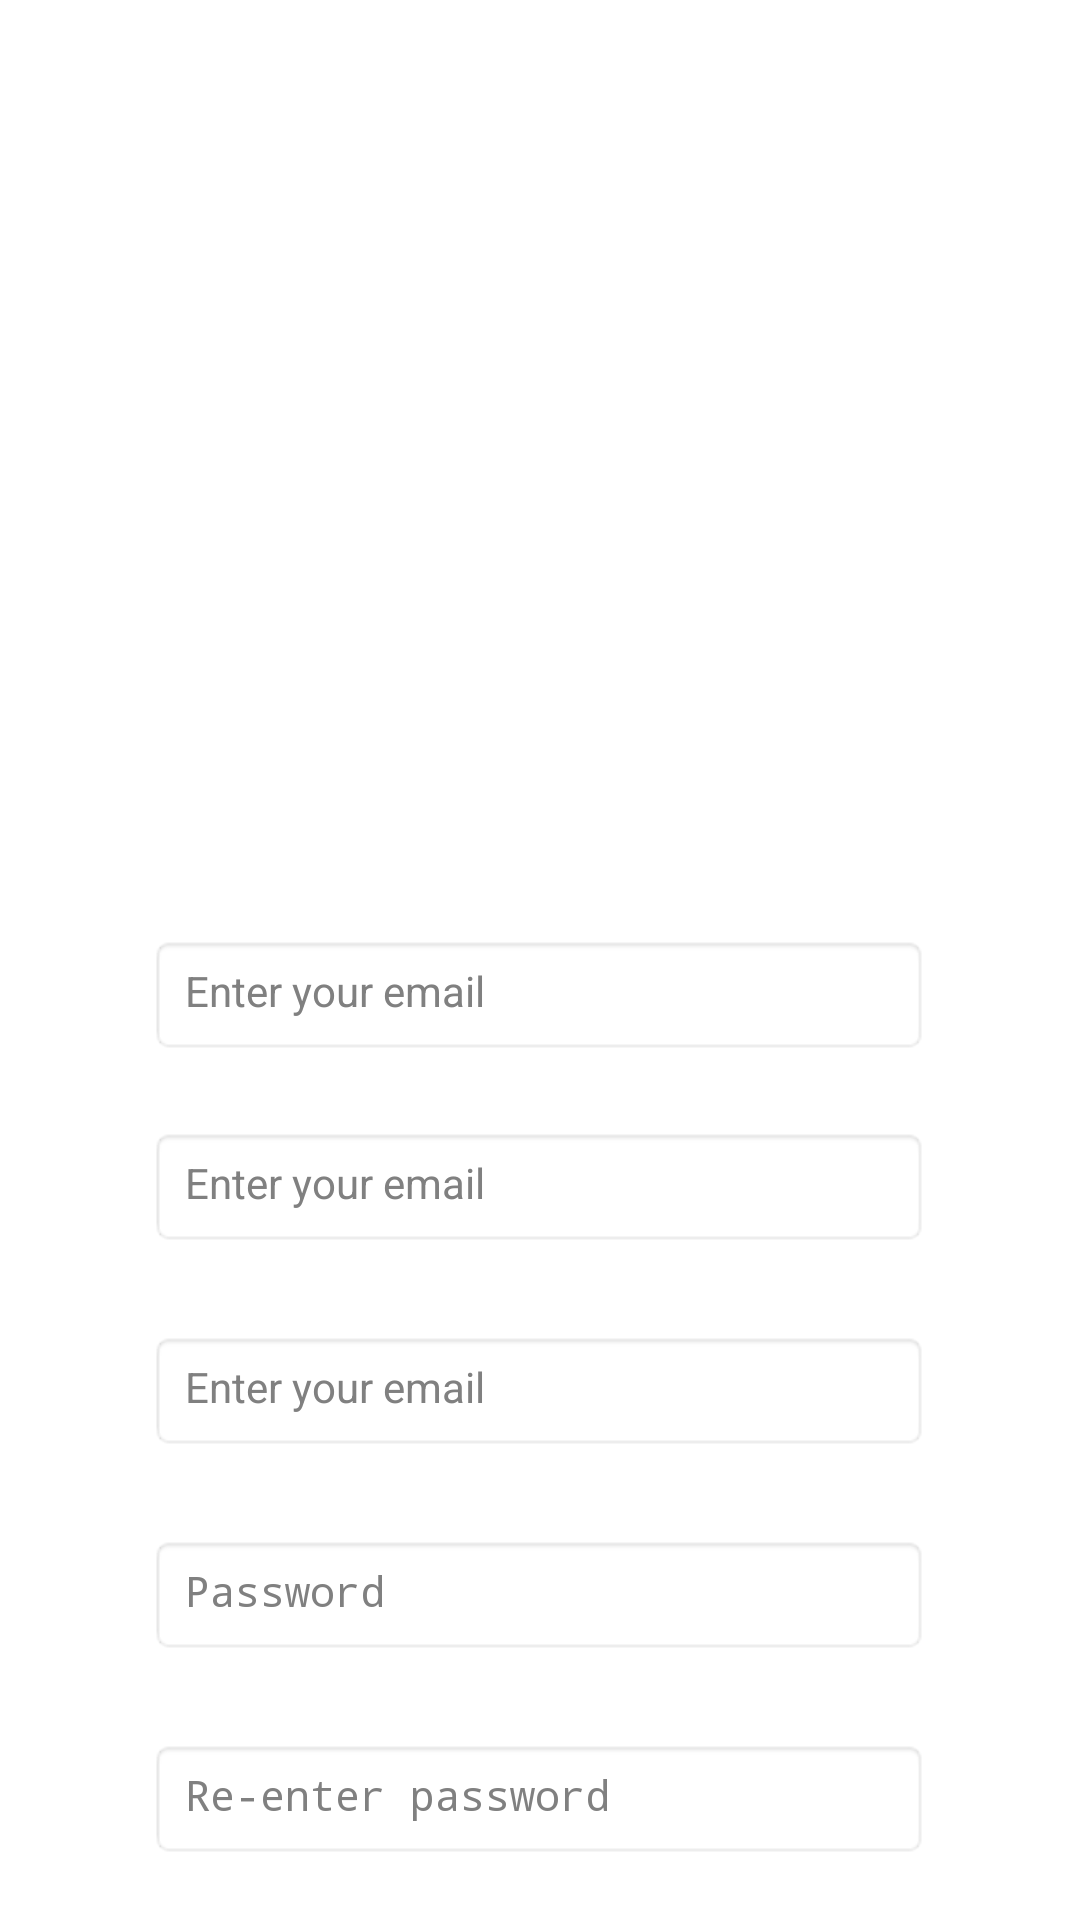

Write the Android layout XML for this screen, with the resource values it uses.
<!-- AndroidManifest.xml: application theme Theme.Medilarm -->
<!-- res/layout/activity_sign_up.xml -->
<?xml version="1.0" encoding="utf-8"?>
<androidx.constraintlayout.widget.ConstraintLayout xmlns:android="http://schemas.android.com/apk/res/android"
    xmlns:app="http://schemas.android.com/apk/res-auto"
    xmlns:tools="http://schemas.android.com/tools"
    android:id="@+id/main"
    android:layout_width="match_parent"
    android:layout_height="match_parent"
    android:background="@drawable/background"
    tools:context=".LogIn">


    <ImageView
        android:id="@+id/medilarm_logo"
        android:layout_width="362dp"
        android:layout_height="241dp"
        app:layout_constraintEnd_toEndOf="parent"
        app:layout_constraintHorizontal_bias="0.483"
        app:layout_constraintStart_toStartOf="parent"
        app:layout_constraintTop_toTopOf="parent"
        app:srcCompat="@drawable/logo" />

    <ImageView
        android:id="@+id/login_bg"
        android:layout_width="wrap_content"
        android:layout_height="wrap_content"
        android:layout_marginTop="92dp"
        app:layout_constraintEnd_toEndOf="parent"
        app:layout_constraintHorizontal_bias="0.0"
        app:layout_constraintStart_toStartOf="parent"
        app:layout_constraintTop_toTopOf="parent"
        app:srcCompat="@drawable/login_bg" />

    <TextView
        android:id="@+id/textView"
        android:layout_width="179dp"
        android:layout_height="50dp"
        android:layout_marginTop="200dp"
        android:text="Join Us! \nCreate an account"
        android:textColor="@color/white"
        android:textSize="20sp"
        app:layout_constraintEnd_toEndOf="parent"
        app:layout_constraintHorizontal_bias="0.149"
        app:layout_constraintStart_toStartOf="parent"
        app:layout_constraintTop_toTopOf="parent" />

    <TextView
        android:id="@+id/Surname"
        android:layout_width="wrap_content"
        android:layout_height="wrap_content"
        android:layout_marginTop="108dp"
        android:text="Surname"
        android:textColor="@color/white"
        android:textSize="13sp"
        app:layout_constraintEnd_toEndOf="parent"
        app:layout_constraintHorizontal_bias="0.193"
        app:layout_constraintStart_toStartOf="parent"
        app:layout_constraintTop_toBottomOf="@+id/textView" />

    <EditText
        android:id="@+id/surname_input"
        android:layout_width="260dp"
        android:layout_height="40dp"
        android:background="@android:drawable/editbox_background_normal"
        android:hint="Enter your email"
        android:inputType="textEmailAddress"
        android:padding="12dp"
        android:textColor="@color/black"
        android:textColorHint="#808080"
        android:textSize="14sp"
        app:layout_constraintEnd_toEndOf="parent"
        app:layout_constraintHorizontal_bias="0.496"
        app:layout_constraintStart_toStartOf="parent"
        app:layout_constraintTop_toBottomOf="@+id/Surname" />

    <TextView
        android:id="@+id/GivenName"
        android:layout_width="wrap_content"
        android:layout_height="wrap_content"
        android:layout_marginTop="44dp"
        android:text="Given Name"
        android:textColor="@color/white"
        android:textSize="13sp"
        app:layout_constraintEnd_toEndOf="parent"
        app:layout_constraintHorizontal_bias="0.201"
        app:layout_constraintStart_toStartOf="parent"
        app:layout_constraintTop_toBottomOf="@+id/textView" />

    <EditText
        android:id="@+id/gName_input"
        android:layout_width="260dp"
        android:layout_height="40dp"
        android:background="@android:drawable/editbox_background_normal"
        android:hint="Enter your email"
        android:inputType="textEmailAddress"
        android:padding="12dp"
        android:textColor="@color/black"
        android:textColorHint="#808080"
        android:textSize="14sp"
        app:layout_constraintEnd_toEndOf="parent"
        app:layout_constraintHorizontal_bias="0.496"
        app:layout_constraintStart_toStartOf="parent"
        app:layout_constraintTop_toBottomOf="@+id/GivenName" />

    <TextView
        android:id="@+id/Password"
        android:layout_width="wrap_content"
        android:layout_height="wrap_content"
        android:layout_marginTop="244dp"
        android:text="@string/password"
        android:textColor="@color/white"
        android:textSize="13sp"
        app:layout_constraintEnd_toEndOf="parent"
        app:layout_constraintHorizontal_bias="0.197"
        app:layout_constraintStart_toStartOf="parent"
        app:layout_constraintTop_toBottomOf="@+id/textView" />

    <EditText
        android:id="@+id/password_input"
        android:layout_width="260dp"
        android:layout_height="40dp"
        android:background="@android:drawable/editbox_background_normal"
        android:hint="@string/password"
        android:inputType="textPassword"
        android:padding="12dp"
        android:textColor="@color/black"
        android:textColorHint="#808080"
        android:textSize="14sp"
        app:layout_constraintEnd_toEndOf="parent"
        app:layout_constraintHorizontal_bias="0.496"
        app:layout_constraintStart_toStartOf="parent"
        app:layout_constraintTop_toBottomOf="@+id/Password" />

    <TextView
        android:id="@+id/Email"
        android:layout_width="wrap_content"
        android:layout_height="wrap_content"
        android:layout_marginTop="176dp"
        android:text="@string/email"
        android:textColor="@color/white"
        android:textSize="13sp"
        app:layout_constraintEnd_toEndOf="parent"
        app:layout_constraintHorizontal_bias="0.183"
        app:layout_constraintStart_toStartOf="parent"
        app:layout_constraintTop_toBottomOf="@+id/textView" />

    <EditText
        android:id="@+id/email_input"
        android:layout_width="260dp"
        android:layout_height="40dp"
        android:background="@android:drawable/editbox_background_normal"
        android:hint="Enter your email"
        android:inputType="textEmailAddress"
        android:padding="12dp"
        android:textColor="@color/black"
        android:textColorHint="#808080"
        android:textSize="14sp"
        app:layout_constraintEnd_toEndOf="parent"
        app:layout_constraintHorizontal_bias="0.496"
        app:layout_constraintStart_toStartOf="parent"
        app:layout_constraintTop_toBottomOf="@+id/Email" />

    <TextView
        android:id="@+id/Confirm_password"
        android:layout_width="wrap_content"
        android:layout_height="wrap_content"
        android:layout_marginTop="312dp"
        android:text="@string/confirm_password"
        android:textColor="@color/white"
        android:textSize="13sp"
        app:layout_constraintEnd_toEndOf="parent"
        app:layout_constraintHorizontal_bias="0.231"
        app:layout_constraintStart_toStartOf="parent"
        app:layout_constraintTop_toBottomOf="@+id/textView" />

    <EditText
        android:id="@+id/Confirm_password_input"
        android:layout_width="260dp"
        android:layout_height="40dp"
        android:background="@android:drawable/editbox_background_normal"
        android:hint="Re-enter password"
        android:inputType="textPassword"
        android:padding="12dp"
        android:textColor="@color/black"
        android:textColorHint="#808080"
        android:textSize="14sp"
        app:layout_constraintEnd_toEndOf="parent"
        app:layout_constraintHorizontal_bias="0.496"
        app:layout_constraintStart_toStartOf="parent"
        app:layout_constraintTop_toBottomOf="@+id/Confirm_password" />

    <Button
        android:id="@+id/btn_signIn"
        android:layout_width="262dp"
        android:layout_height="53dp"
        android:layout_marginTop="412dp"
        android:backgroundTint="#4285F4"
        android:text="@string/sign_in"
        android:textStyle="bold"
        app:layout_constraintEnd_toEndOf="parent"
        app:layout_constraintHorizontal_bias="0.496"
        app:layout_constraintStart_toStartOf="parent"
        app:layout_constraintTop_toBottomOf="@+id/textView" />

    <TextView
        android:id="@+id/linkToSignUp"
        android:layout_width="262dp"
        android:layout_height="39dp"
        android:layout_marginTop="16dp"
        android:buttonTint="#f9f9f9"
        android:text="Already have an account? \n Sign In"
        android:textAlignment="center"
        android:textColor="#f9f9f9"
        android:textSize="14sp"
        app:layout_constraintEnd_toEndOf="@+id/btn_signIn"
        app:layout_constraintHorizontal_bias="0.488"
        app:layout_constraintStart_toStartOf="@+id/btn_signIn"
        app:layout_constraintTop_toBottomOf="@+id/btn_signIn" />




</androidx.constraintlayout.widget.ConstraintLayout>
<!-- resources referenced by this layout -->
<resources>
  <string name="confirm_password">Confirm Password</string>
  <string name="email">Email</string>
  <string name="password">Password</string>
  <string name="sign_in">SIGN IN</string>
  <!-- not gathered from this repository: default colours our renderer supplied (Android Studio template values) -->
  <color name="black">#FF000000</color>
  <color name="white">#FFFFFFFF</color>
</resources>
